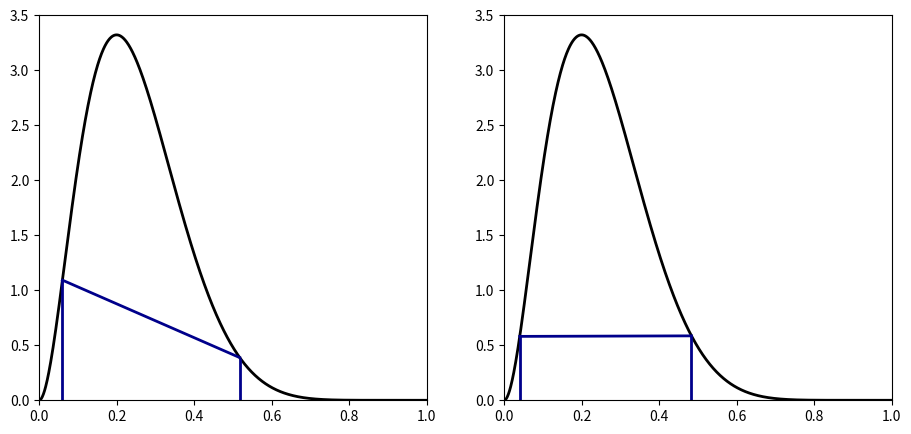

Recreate this plot in Python.
import numpy as np
import scipy.stats as ss
import matplotlib.pyplot as plt

def getInterval(start, alpha, rv):
    '''计算cdf为alpha的区间'''
    start_cdf = rv.cdf(start)
    end_cdf = start_cdf + alpha
    end = rv.ppf(end_cdf)

    return end

def DrawWithInterval(index, alpha, CI):
    plt.subplot(index)
    plt.plot(x, y, 'k-', linewidth=2)
    plt.vlines(CI[0], 0, rv.pdf(CI[0]), color='darkblue', linewidth=2)
    plt.vlines(CI[1], 0, rv.pdf(CI[1]), color='darkblue', linewidth=2)
    plt.plot(CI, rv.pdf(CI), color='darkblue', linewidth=2)
    plt.xlim(0, 1)
    plt.ylim(0, 3.5)

rv = ss.beta(3, 9)
mode = (3 - 1) / ( 3 + 9 - 2) # beta分布的众数 (a + 1) / (a + b - 2)

x = np.linspace(0, 1, 1000)
y = rv.pdf(x)
alpha = 0.95               # 95%的置信度
CI = rv.interval(alpha)    # 置信区间，在贝叶斯里面是Credible Interval, 反正本质是一样的，名字不同而已

plt.figure(figsize=(11, 5))
DrawWithInterval(121, alpha, CI)

# 用蒙特卡罗方法来计算HPD区间，在0 和ppf(1-alpha)之间抽样，然后选最小的一个区间
max_ppf = rv.ppf(1 - alpha)
starts = np.linspace(0, max_ppf, 200)   # 区间的起始点
ends = getInterval(starts, alpha, rv)   # 区间的终点
ranges = ends - starts
sortedIndices = np.argsort(ranges)
min_interval = [starts[sortedIndices[0]], ends[sortedIndices[0]]]
print('HPD interval: ', min_interval)

DrawWithInterval(122, alpha, min_interval)

plt.show()

